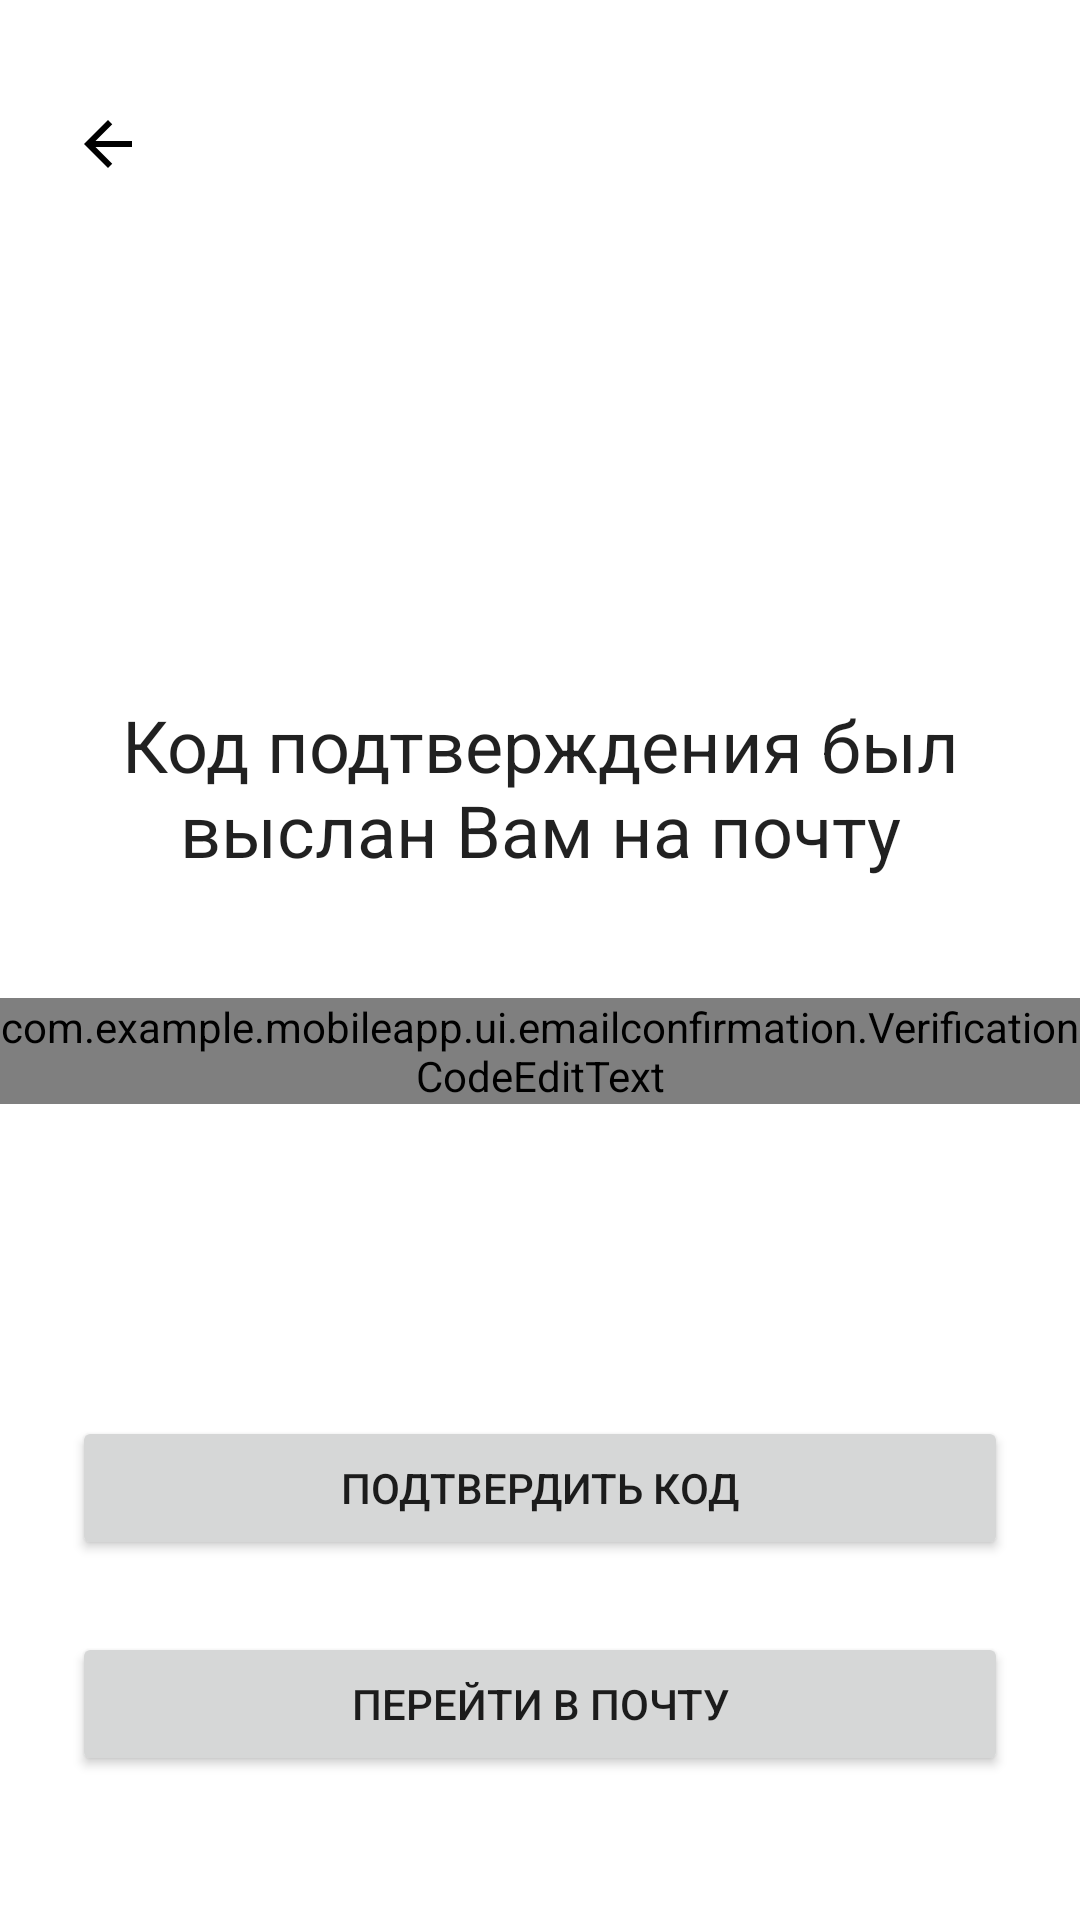

Reconstruct the res/layout file that produces this screen, plus the resources it refers to.
<!-- AndroidManifest.xml: application theme Theme.MobileApp -->
<!-- res/layout/fragment_email_confirmation.xml -->
<?xml version="1.0" encoding="utf-8"?>
<androidx.constraintlayout.widget.ConstraintLayout xmlns:android="http://schemas.android.com/apk/res/android"
    android:layout_width="match_parent"
    android:layout_height="match_parent"
    xmlns:app="http://schemas.android.com/apk/res-auto">

    <ImageButton
        style="@style/MyBackButton"
        android:id="@+id/backButton"
        app:layout_constraintStart_toStartOf="parent"
        app:layout_constraintTop_toTopOf="parent" />

    <TextView
        android:id="@+id/TextCodeSent"
        android:layout_width="wrap_content"
        android:layout_height="wrap_content"
        android:text="@string/email_confirmation_sent"
        android:gravity="center"
        app:layout_constraintStart_toStartOf="parent"
        app:layout_constraintEnd_toEndOf="parent"
        app:layout_constraintTop_toBottomOf="@id/backButton"
        android:textAppearance="@style/TextAppearance.MaterialComponents.Headline5"
        android:layout_marginTop="160dp"
        android:layout_marginStart="48dp"
        android:layout_marginEnd="48dp"/>

    <com.example.mobileapp.ui.emailconfirmation.VerificationCodeEditText
        android:layout_width="0dp"
        android:layout_height="wrap_content"
        app:layout_constraintEnd_toEndOf="parent"
        app:layout_constraintStart_toStartOf="parent"
        app:layout_constraintTop_toBottomOf="@id/TextCodeSent"
        android:layout_marginTop="40dp"/>

    <Button
        android:id="@+id/verifyButton"
        android:layout_width="0dp"
        android:layout_height="wrap_content"
        android:layout_marginHorizontal="24dp"
        android:layout_marginBottom="24dp"
        android:text="@string/email_confirmation_verify"
        app:layout_constraintBottom_toTopOf="@+id/toEmailButton"
        app:layout_constraintEnd_toEndOf="parent"
        app:layout_constraintStart_toStartOf="parent" />

    <Button
        android:id="@+id/toEmailButton"
        android:layout_width="0dp"
        android:layout_height="wrap_content"
        android:layout_marginHorizontal="24dp"
        android:layout_marginBottom="48dp"
        android:text="@string/email_confirmation_to_email"
        app:layout_constraintBottom_toBottomOf="parent"
        app:layout_constraintEnd_toEndOf="parent"
        app:layout_constraintStart_toStartOf="parent" />

</androidx.constraintlayout.widget.ConstraintLayout>
<!-- resources referenced by this layout -->
<resources>
  <string name="email_confirmation_sent">Код подтверждения был выслан Вам на почту</string>
  <string name="email_confirmation_to_email">Перейти в почту</string>
  <string name="email_confirmation_verify">Подтвердить код</string>
  <style name="MyBackButton" parent="Widget.AppCompat.ImageButton">
          <item name="android:layout_width">48dp</item>
          <item name="android:layout_height">48dp</item>
          <item name="android:layout_marginStart">12dp</item>
          <item name="android:layout_marginTop">24dp</item>
          <item name="android:background">?attr/selectableItemBackgroundBorderless</item>
          <item name="android:src">@drawable/ic_arrow_back_black_24</item>
      </style>
  <style name="Theme.MobileApp" parent="Theme.MaterialComponents.DayNight.NoActionBar">
          
          <item name="colorPrimary">@color/purple_500</item>
          <item name="colorPrimaryVariant">@color/purple_700</item>
          <item name="colorOnPrimary">@color/white</item>
          
          <item name="colorSecondary">@color/teal_200</item>
          <item name="colorSecondaryVariant">@color/teal_700</item>
          <item name="colorOnSecondary">@color/black</item>
          
          <item name="android:statusBarColor" tools:targetApi="l">?attr/colorPrimaryVariant</item>
          
      </style>
  <color name="purple_500">#FF6200EE</color>
  <color name="purple_700">#FF3700B3</color>
  <color name="white">#FFFFFFFF</color>
  <color name="teal_200">#FF03DAC5</color>
  <color name="teal_700">#FF018786</color>
  <color name="black">#FF000000</color>
</resources>
